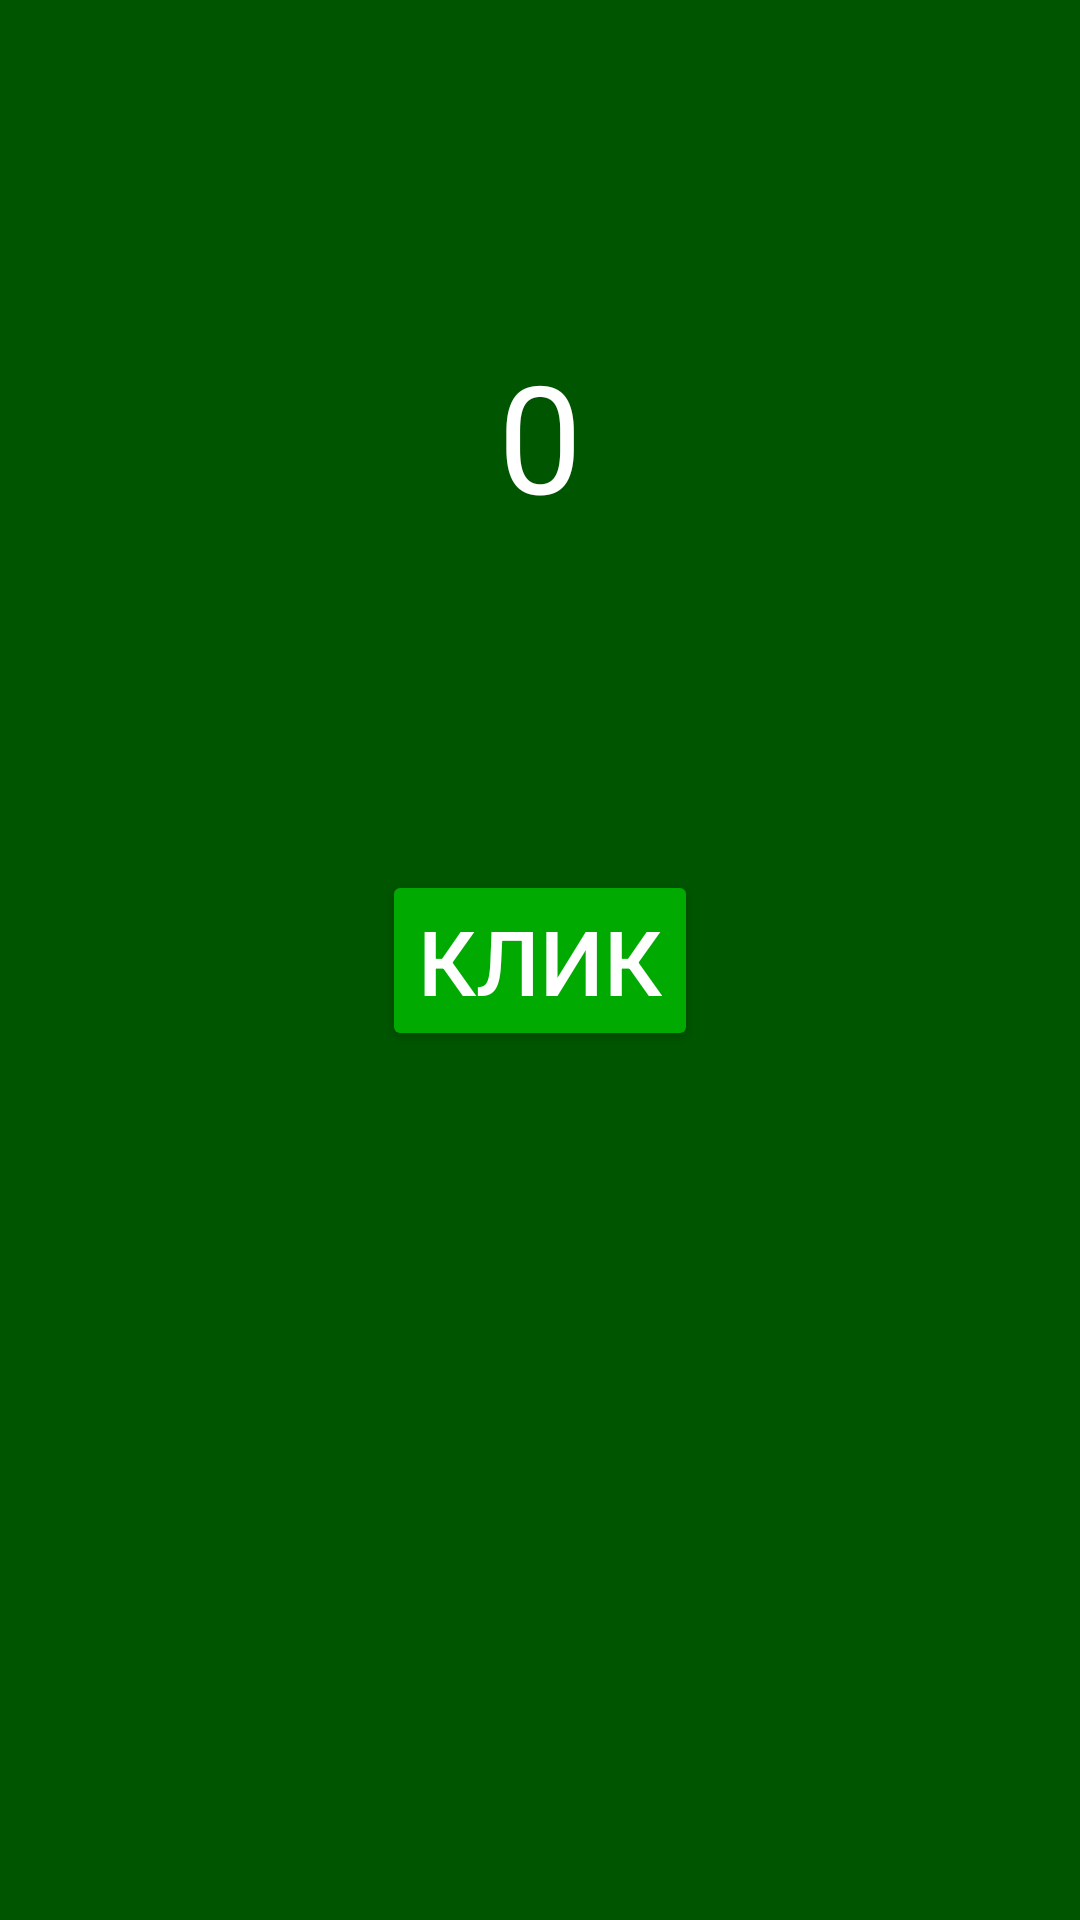

Write the Android layout XML for this screen, with the resource values it uses.
<!-- AndroidManifest.xml: application theme Theme.Clicker -->
<!-- res/layout/activity_main.xml -->
<?xml version="1.0" encoding="utf-8"?>
<androidx.constraintlayout.widget.ConstraintLayout xmlns:android="http://schemas.android.com/apk/res/android"
    xmlns:app="http://schemas.android.com/apk/res-auto"
    xmlns:tools="http://schemas.android.com/tools"
    android:id="@+id/main"
    android:layout_width="match_parent"
    android:layout_height="match_parent"
    tools:context=".MainActivity"
    android:background="@color/dark_green">


    <Button
        android:id="@+id/button"
        android:layout_width="wrap_content"
        android:layout_height="wrap_content"
        android:text="Клик"

        android:backgroundTint="@color/green"
        android:textSize="30sp"
        android:textColor="@color/white"

        app:layout_constraintBottom_toBottomOf="parent"
        app:layout_constraintEnd_toEndOf="parent"
        app:layout_constraintStart_toStartOf="parent"
        app:layout_constraintTop_toTopOf="parent" />

    <TextView
        android:id="@+id/textView"
        android:layout_width="wrap_content"
        android:layout_height="wrap_content"
        android:text="0"

        android:textSize="50sp"
        android:textColor="@color/white"

        app:layout_constraintBottom_toTopOf="@+id/button"
        app:layout_constraintEnd_toEndOf="parent"
        app:layout_constraintStart_toStartOf="parent"
        app:layout_constraintTop_toTopOf="parent" />


</androidx.constraintlayout.widget.ConstraintLayout>
<!-- resources referenced by this layout -->
<resources>
  <color name="dark_green">#FF005500</color>
  <color name="green">#00AA00</color>
  <color name="white">#FFFFFFFF</color>
  <style name="Theme.Clicker" parent="Base.Theme.Clicker" />
  <style name="Base.Theme.Clicker" parent="Theme.Material3.DayNight.NoActionBar">
          <item name="android:navigationBarColor">@color/dark_green</item>
      </style>
</resources>
